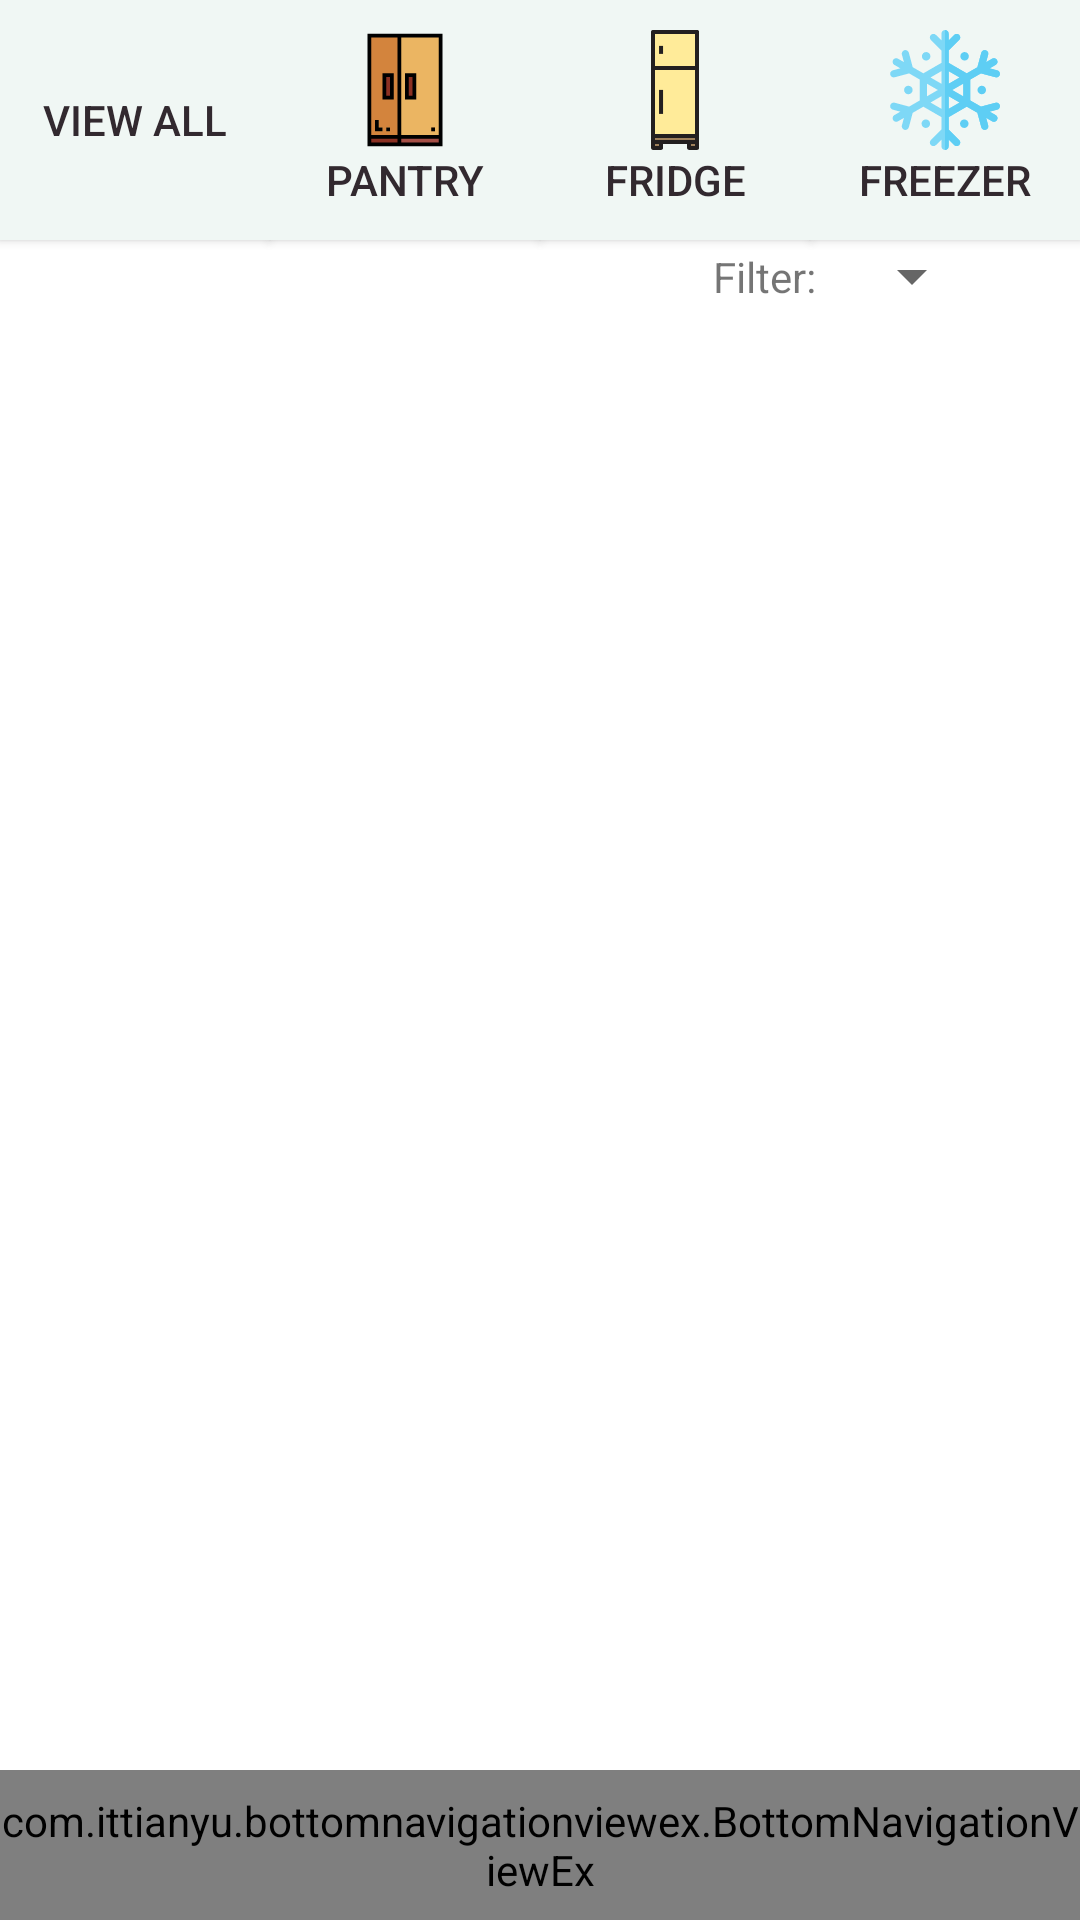

The Android layout XML behind this screen, and the referenced resources:
<!-- AndroidManifest.xml: application theme AppTheme -->
<!-- res/layout/activity_view_pantry.xml -->
<?xml version="1.0" encoding="utf-8"?>
<androidx.constraintlayout.widget.ConstraintLayout xmlns:android="http://schemas.android.com/apk/res/android"
    xmlns:app="http://schemas.android.com/apk/res-auto"
    xmlns:tools="http://schemas.android.com/tools"
    android:layout_width="match_parent"
    android:layout_height="match_parent"
    android:background="@color/nav_colour"
    tools:context=".AppScreens.ViewPantry">


    <androidx.recyclerview.widget.RecyclerView
        android:id="@+id/rvFood"
        android:layout_width="0dp"
        android:layout_height="0dp"
        android:layout_marginTop="4dp"
        android:layout_marginBottom="50dp"
        app:layout_constraintBottom_toBottomOf="parent"
        app:layout_constraintEnd_toEndOf="parent"
        app:layout_constraintHorizontal_bias="0.0"
        app:layout_constraintStart_toStartOf="parent"
        app:layout_constraintTop_toBottomOf="@+id/filterSpinner" />

    <Button
        android:id="@+id/viewAllButton"
        android:layout_width="0dp"
        android:layout_height="80dp"
        android:background="@drawable/pantry_button"
        android:drawableTop="@drawable/ic_view_food"
        android:text="View All"
        android:textColor="@color/colorPrimary"
        app:layout_constraintEnd_toStartOf="@+id/guideline4"
        app:layout_constraintStart_toStartOf="parent"
        app:layout_constraintTop_toTopOf="parent" />

    <Button
        android:id="@+id/pantryButton"
        android:layout_width="0dp"
        android:layout_height="80dp"
        android:background="@drawable/pantry_button"
        android:drawableTop="@drawable/ic_pantry"
        android:text="@string/pantry"
        android:textColor="@color/colorPrimary"
        app:layout_constraintEnd_toStartOf="@+id/guideline3"
        app:layout_constraintStart_toStartOf="@+id/guideline4"
        app:layout_constraintTop_toTopOf="parent" />

    <Button
        android:id="@+id/freezerButton"
        android:layout_width="0dp"
        android:layout_height="80dp"
        android:background="@drawable/pantry_button"
        android:drawableTop="@drawable/ic_snow"
        android:text="@string/freezer"
        android:textColor="@color/colorPrimary"
        app:layout_constraintEnd_toEndOf="parent"
        app:layout_constraintStart_toStartOf="@+id/guideline5"
        app:layout_constraintTop_toTopOf="parent" />

    <Button
        android:id="@+id/fridgeButton"
        android:layout_width="0dp"
        android:layout_height="80dp"
        android:background="@drawable/pantry_button"
        android:drawableTop="@drawable/ic_food_and_restaurant"
        android:text="@string/fridge"
        android:textColor="@color/colorPrimary"
        app:layout_constraintEnd_toStartOf="@+id/guideline5"
        app:layout_constraintStart_toStartOf="@+id/guideline3"
        app:layout_constraintTop_toTopOf="parent" />


    <include layout="@layout/layout_bottom_navigation_view" />

    <androidx.constraintlayout.widget.Guideline
        android:id="@+id/guideline3"
        android:layout_width="wrap_content"
        android:layout_height="wrap_content"
        android:orientation="vertical"
        app:layout_constraintGuide_percent="0.5" />

    <androidx.constraintlayout.widget.Guideline
        android:id="@+id/guideline4"
        android:layout_width="wrap_content"
        android:layout_height="wrap_content"
        android:orientation="vertical"
        app:layout_constraintGuide_percent="0.25" />

    <androidx.constraintlayout.widget.Guideline
        android:id="@+id/guideline5"
        android:layout_width="wrap_content"
        android:layout_height="wrap_content"
        android:orientation="vertical"
        app:layout_constraintGuide_percent="0.75" />

    <Spinner
        android:id="@+id/filterSpinner"
        android:layout_width="wrap_content"
        android:layout_height="wrap_content"
        android:layout_marginStart="32dp"
        android:layout_marginLeft="32dp"
        android:layout_marginEnd="32dp"
        android:layout_marginRight="32dp"
        app:layout_constraintEnd_toEndOf="parent"
        app:layout_constraintHorizontal_bias="1.0"
        app:layout_constraintStart_toStartOf="parent"
        app:layout_constraintTop_toBottomOf="@+id/fridgeButton" />

    <TextView
        android:id="@+id/textView5"
        android:layout_width="wrap_content"
        android:layout_height="wrap_content"
        android:layout_marginEnd="8dp"
        android:layout_marginRight="8dp"
        android:layout_marginBottom="4dp"
        android:text="Filter:"
        app:layout_constraintBottom_toTopOf="@+id/rvFood"
        app:layout_constraintEnd_toStartOf="@+id/filterSpinner"
        app:layout_constraintTop_toBottomOf="@+id/fridgeButton" />

</androidx.constraintlayout.widget.ConstraintLayout>
<!-- res/layout/layout_bottom_navigation_view.xml (included above) -->
<?xml version="1.0" encoding="utf-8"?>
<merge xmlns:tools="http://schemas.android.com/tools"
    xmlns:android="http://schemas.android.com/apk/res/android"
    xmlns:app="http://schemas.android.com/apk/res-auto">

        <androidx.constraintlayout.widget.ConstraintLayout
            android:layout_width="match_parent"
            android:layout_height="50dp"
            app:layout_constraintBottom_toBottomOf="parent"
            app:layout_constraintTop_toTopOf="parent"
            app:layout_constraintVertical_bias="1.0"
            android:orientation="vertical"
            android:background="@color/colorAccent">


                <com.ittianyu.bottomnavigationviewex.BottomNavigationViewEx
                    android:id="@+id/bottomNavigationViewBar"
                    android:layout_width="match_parent"
                    android:layout_height="match_parent"
                    android:layout_alignParentTop="true"
                    android:layout_alignParentBottom="true"
                    android:background="@color/colorAccent"
                    app:layout_constraintBottom_toBottomOf="parent"
                    app:menu="@menu/bottom_navigation_menu"
                    tools:layout_editor_absoluteX="16dp">


                </com.ittianyu.bottomnavigationviewex.BottomNavigationViewEx>


        </androidx.constraintlayout.widget.ConstraintLayout>


</merge>
<!-- resources referenced by this layout -->
<resources>
  <color name="colorAccent">#F0F7F4</color>
  <color name="colorPrimary">#32292F</color>
  <color name="nav_colour">#FFFFFF</color>
  <!-- drawable ic_food_and_restaurant (drawable) -->
  <vector android:height="40dp" android:viewportHeight="1017.76"
      android:viewportWidth="1017" android:width="40dp" xmlns:android="http://schemas.android.com/apk/res/android">
      <path android:fillColor="#a0815c" android:pathData="m322.42,949.13h67.87v50.9h-67.87zM322.42,949.13"/>
      <path android:fillColor="#a0815c" android:pathData="m627.82,949.13h67.87v50.9h-67.87zM627.82,949.13"/>
      <path android:fillColor="#ffeb99" android:pathData="m322.42,321.37h373.27v-305.4h-373.27zM390.29,134.73"/>
      <path android:fillColor="#ffeb99" android:pathData="m322.42,898.23h373.27v-576.87h-373.27zM390.29,508"/>
      <path android:fillColor="#a0815c" android:pathData="m322.42,932.17v16.96h373.27v-50.9h-373.27zM322.42,932.17"/>
      <path android:fillColor="#231f20" android:pathData="m695.69,-1h-373.27c-9.37,0 -16.96,7.6 -16.96,16.97v984.07c0,9.37 7.59,16.96 16.96,16.96h67.87c9.37,0 16.97,-7.59 16.97,-16.96v-33.93h203.6v33.93c0,9.37 7.59,16.96 16.96,16.96h67.87c9.37,0 16.97,-7.59 16.97,-16.96v-984.07c-0,-9.37 -7.6,-16.97 -16.97,-16.97zM339.39,338.33h339.33v542.93h-339.33zM339.39,32.93h339.33v271.46h-339.33zM373.32,983.07h-33.93v-16.96h33.93zM644.79,983.07v-16.96h33.93v16.96zM339.39,932.17v-16.97h339.33v16.97zM339.39,932.17"/>
      <path android:fillColor="#231f20" android:pathData="m373.32,134.73h33.93v67.87h-33.93zM373.32,134.73"/>
      <path android:fillColor="#231f20" android:pathData="m373.32,508h33.93v203.6h-33.93zM373.32,508"/>
  </vector>
  <!-- drawable pantry_button (drawable) -->
  <?xml version="1.0" encoding="utf-8"?>
  <selector xmlns:android="http://schemas.android.com/apk/res/android" android:shape="rectangle" >
      <item android:state_pressed="true">
  
        <shape>
  
  
      <solid
          android:color="#a9a9a9"
          />
      <padding
          android:left="5dp"
          android:top="10dp"
          android:right="5dp"
          android:bottom="10dp"
          />
      <size
          android:width="120dp"
          android:height= "100dp"
          />
        </shape>
      </item>
  
      <item android:state_pressed="false">
  
          <shape>
  
  
              <solid
                  android:color="#F0F7F4"
                  />
              <padding
                  android:left="5dp"
                  android:top="10dp"
                  android:right="5dp"
                  android:bottom="10dp"
                  />
              <size
                  android:width="120dp"
                  android:height= "100dp"
                  />
          </shape>
      </item>
  </selector>
  <string name="freezer">Freezer</string>
  <string name="fridge">Fridge</string>
  <string name="pantry">Pantry</string>
  <style name="AppTheme" parent="Theme.AppCompat.Light.NoActionBar">
          
          <item name="colorPrimary">@color/colorPrimary</item>
          <item name="colorPrimaryDark">@color/colorPrimaryDark</item>
          <item name="colorAccent">@color/colorAccent</item>
      </style>
  <color name="colorPrimaryDark">#32292F</color>
</resources>
